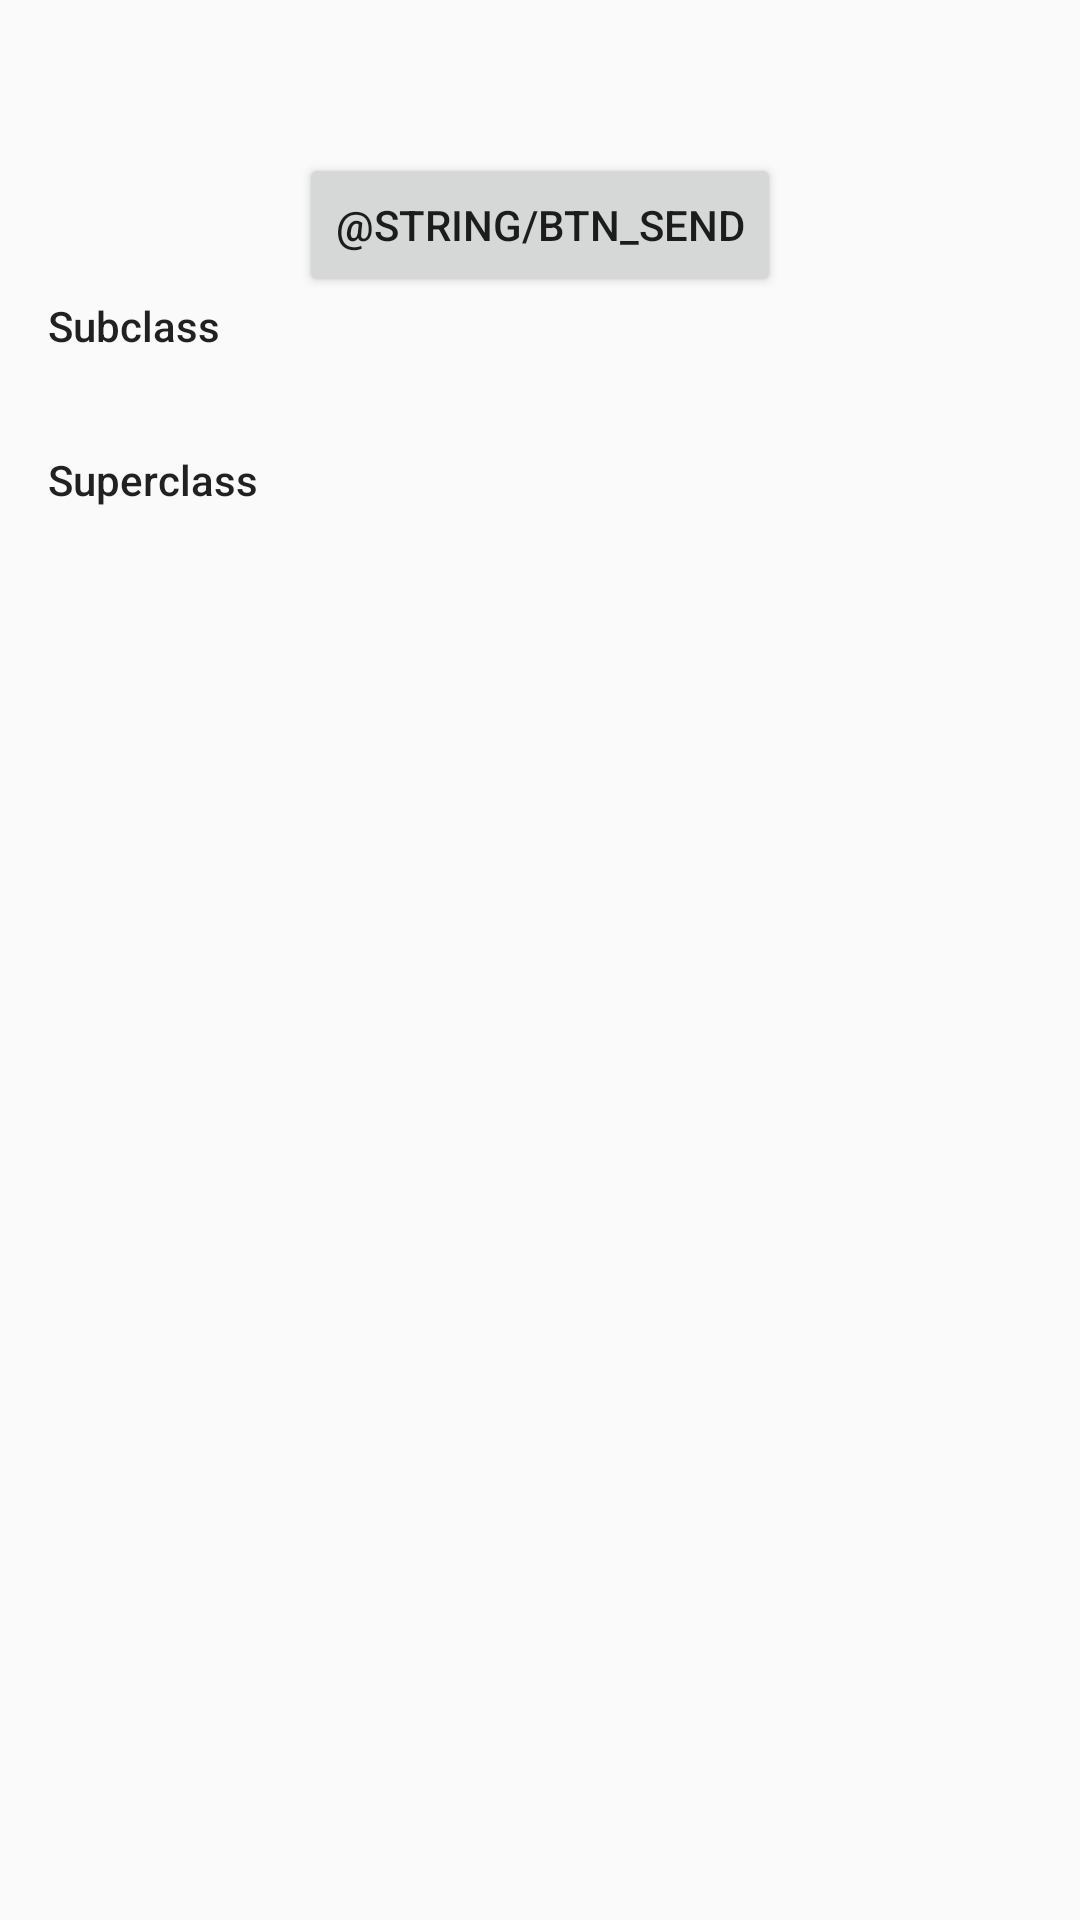

Here is an Android app screen rendered from its layout file. Give the layout XML and the strings, colors and styles it references.
<!-- AndroidManifest.xml: application theme AppTheme -->
<!-- res/layout/sending_activity.xml -->
<?xml version="1.0" encoding="utf-8"?>
<ScrollView
    xmlns:android="http://schemas.android.com/apk/res/android"
    xmlns:tools="http://schemas.android.com/tools"
    android:layout_width="match_parent"
    android:layout_height="match_parent"
    android:fitsSystemWindows="true"
    >

    <LinearLayout
        android:layout_width="match_parent"
        android:layout_height="wrap_content"
        android:orientation="vertical"
        android:padding="@dimen/keyline"
        >

        <TextView
            android:id="@id/description"
            android:layout_width="wrap_content"
            android:layout_height="wrap_content"
            android:textAppearance="@style/TextAppearance.AppCompat.Body2"
            tools:text="@string/full_auto_description"
            />

        <Button
            android:layout_width="wrap_content"
            android:layout_height="wrap_content"
            android:layout_gravity="center_horizontal"
            android:layout_marginTop="@dimen/keyline"
            android:onClick="send"
            android:text="@string/btn_send"
            />

        <TextView
            android:layout_width="wrap_content"
            android:layout_height="wrap_content"
            android:textAppearance="@style/TextAppearance.AppCompat.Body2"
            android:text="@string/code_subclass_title"
            />

        <TextView
            android:id="@id/code_subclass"
            android:layout_width="wrap_content"
            android:layout_height="wrap_content"
            android:layout_marginTop="@dimen/keyline"
            android:textAppearance="@style/TextAppearance.AppCompat.Caption"
            />
        <TextView
            android:layout_width="wrap_content"
            android:layout_height="wrap_content"
            android:textAppearance="@style/TextAppearance.AppCompat.Body2"
            android:text="@string/code_superclass_title"
            />
        <TextView
            android:id="@id/code_superclass"
            android:layout_width="wrap_content"
            android:layout_height="wrap_content"
            android:layout_marginTop="@dimen/keyline"
            android:textAppearance="@style/TextAppearance.AppCompat.Caption"
            />


    </LinearLayout>
</ScrollView>
<!-- resources referenced by this layout -->
<resources>
  <dimen name="keyline">16dp</dimen>
  <string name="code_subclass_title">Subclass</string>
  <string name="code_superclass_title">Superclass</string>
  <string name="full_auto_description">Test Postman where everything is handled by the Postman compiler.</string>
  <style name="AppTheme" parent="Theme.AppCompat.Light.DarkActionBar">
          <item name="colorPrimary">@color/colorPrimary</item>
          <item name="colorPrimaryDark">@color/colorPrimaryDark</item>
          <item name="colorAccent">@color/colorAccent</item>
      </style>
  <color name="colorPrimary">#3F51B5</color>
  <color name="colorPrimaryDark">#303F9F</color>
  <color name="colorAccent">#FF4081</color>
</resources>
